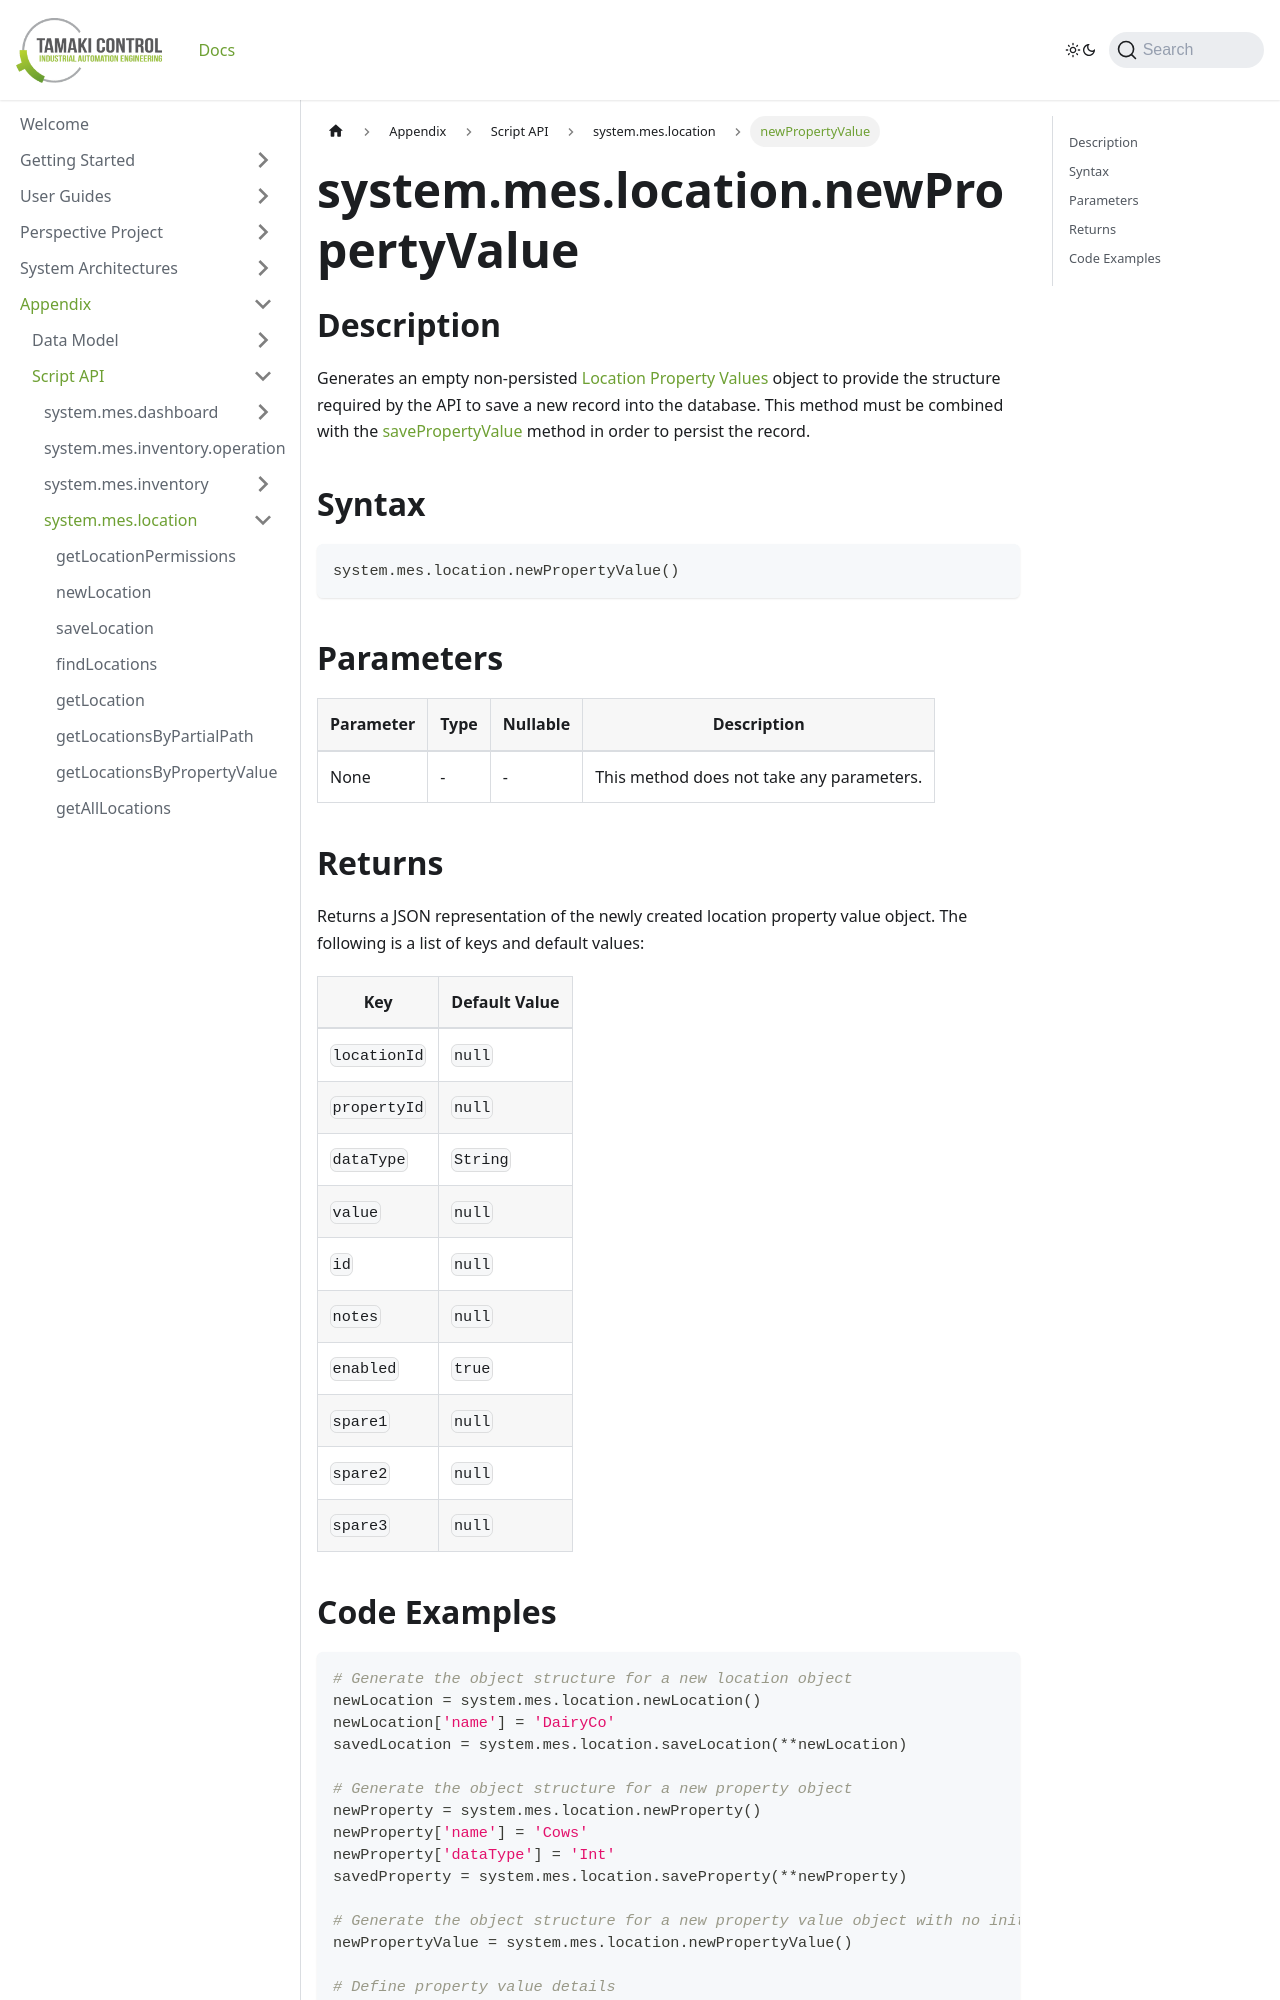

repository: TamakiControl/tamaki-mes-docs · page: docs/appendix/script-api/location-script-api/new-property-value/index.html · generator: docusaurus

---
sidebar_position: 24
title: "newPropertyValue"
description: "Generates an empty non-persisted property values object to provide the structure to save a new record into the database."
---

# system.mes.location.newPropertyValue

## Description

Generates an empty non-persisted [Location Property Values](../../data-model/location-model/location-property-value) object to provide the structure required by the API
to save a new record into the database. This method must be combined with the [savePropertyValue](./save-property-value) method in order to persist the record.

## Syntax

```python
system.mes.location.newPropertyValue()
```

## Parameters

| Parameter | Type | Nullable | Description                               |
|-----------|------|----------|-------------------------------------------|
| None      | -    | -        | This method does not take any parameters. |

## Returns

Returns a JSON representation of the newly created location property value object. The following is a list of keys and default values:

| Key          | Default Value |
| ------------ | ------------- |
| `locationId` | `null`        |
| `propertyId` | `null`        |
| `dataType`   | `String`      |
| `value`      | `null`        |
| `id`         | `null`        |
| `notes`      | `null`        |
| `enabled`    | `true`        |
| `spare1`     | `null`        |
| `spare2`     | `null`        |
| `spare3`     | `null`        |
